Run: headless pygame with SDL's dummy video driver; simulated clock (each Clock.tick advances the game by its frame time, no real sleeping); random seed 0; keys injected as events and as key.get_pressed() state; no mouse input.
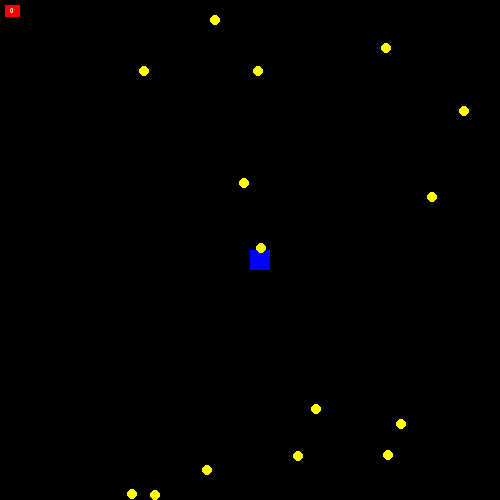
Frame 1 of 4 · flips 1–60 · no input
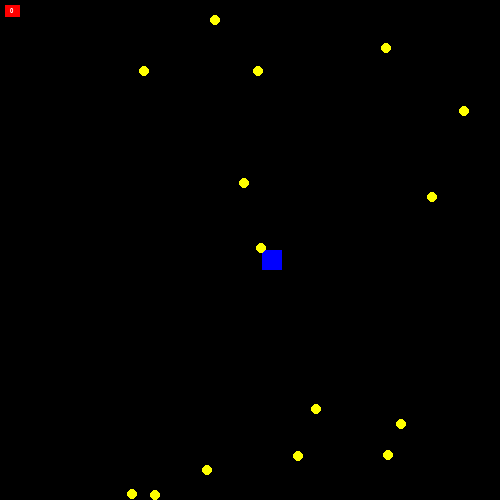
Frame 2 of 4 · flips 61–180 · tapped SPACE, RETURN · held RIGHT (→), D
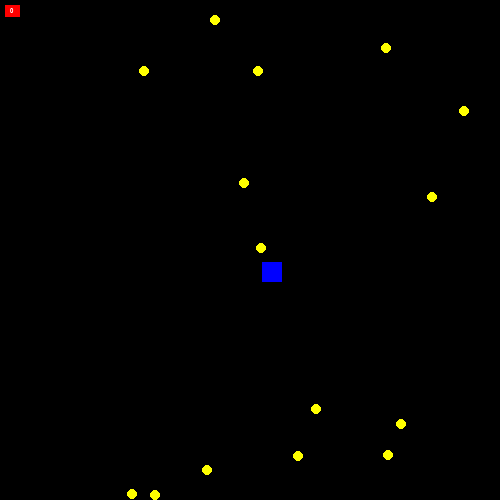
Frame 3 of 4 · flips 181–300 · held DOWN (↓), S
Frame 4 of 4 · flips 301–420 · held LEFT (←), A, UP (↑), W · screen same as frame 1, image omitted

The pygame program that drew these frames:

import pygame
import sys
import random

#playground setup
pygame.init()
a = 500
b = 500
screen = pygame.display.set_mode((a, b))
pygame.display.set_caption("gold collecting game")

#colors
yellow = (255, 255, 0)
blue = (0, 0, 255)
red = (255, 0, 0)
white = (255, 255, 255)
black = (0, 0, 0)

#Money informations
class Money:
    def __init__(self):
        self.x = random.randint(0, a)
        self.y = random.randint(0, b)
        self.gather = False

    def draw(self):
        pygame.draw.circle(screen, yellow, (self.x, self.y), 5)

#Player informations
class Player:
    def __init__(self):
        self.x = a/2
        self.y = b/2
        self.vel = 0.1  #velocity
        self.point = 0

    def draw(self):
        pygame.draw.rect(screen, blue, (self.x, self.y, 20, 20))

#Score informations
class Score:
    def __init__(self, x, en):
        self.x = x
        self.en = en
        self.article = ""


    def update(self, score):
        font = pygame.font.SysFont('Arial', 10)
        self.text = str(score)
        pygame.draw.rect(screen, red, (self.x, 5, self.en, 12))
        text = font.render(self.text, 1, white)
        screen.blit(text, (self.x + (self.en / 2 - text.get_width() / 2), 5 + (12 / 2 - text.get_height() / 2)))

#assign to class
o = Player()
moneys = []
points = Score(5, 15)

#create money circles
for i in range(15):
    p = Money()
    moneys.append(p)

#refresh function
def refresh():
    screen.fill(black)
    o.draw()
    for p in moneys:
        if p.gather == False:
            p.draw()

    points.update(o.point)
    pygame.display.update()

#game creation
start = True
while start:
    refresh()
    #Close the game
    for event in pygame.event.get():
        if event.type == pygame.QUIT:
            start = False
            pygame.quit()
            break

    #move with arrow keys
    keys = pygame.key.get_pressed()
    if keys[pygame.K_UP] or keys[pygame.K_w] and o.y>0:
        o.y -= o.vel
    if keys[pygame.K_DOWN] or keys[pygame.K_s] and o.y<b-20:
        o.y += o.vel
    if keys[pygame.K_RIGHT] or keys[pygame.K_d] and o.x<a-20:
        o.x += o.vel
    if keys[pygame.K_LEFT] or keys[pygame.K_a] and o.x>0:
        o.x -= o.vel

    #money circles disappear if you take the money
    for p in moneys:
        if p.x >= o.x and p.x <= (o.x + 20) and p.y >= o.y  and p.y <= (o.y + 20):
            o.point += 1
            p.gather = True
            moneys.remove(p)
